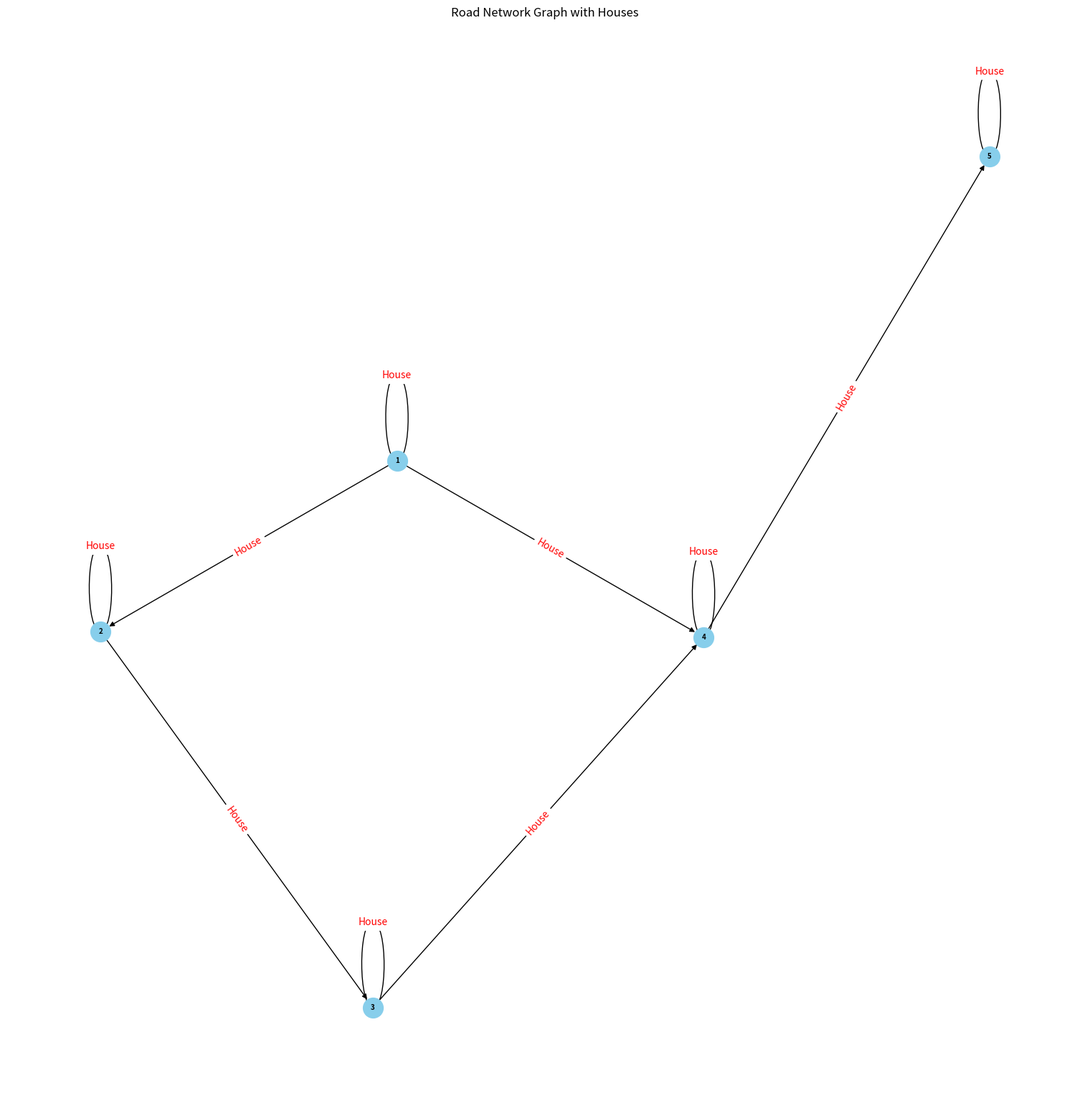

The matplotlib source for this figure: (Note: this script raises an exception after producing the figure.)
# Import libraries of python for plot and visualize graph using networkx library
import networkx as nx
import matplotlib.pyplot as plt


# Intersection Class to add intersections in graph
class Intersection:
    # Method Initialization for class
    def __init__(self, intersection_id):
        self.id = intersection_id
        # List to add roads in list
        self.connected_roads = []
        # List to add houses in list
        self.connected_houses = []

    # Add road method
    def add_road(self, road_id):
        self.connected_roads.append(road_id)

    # Add houses method
    def add_house(self, house_id):
        self.connected_houses.append(house_id)


# Road class to add roads that are edges
class Road:
    # Initialization method for road class
    def __init__(self, road_id, road_name, length):
        # parameters for roads
        self.id = road_id
        self.road_name = road_name
        self.length = length


# House class to add houses at intersections
class House:
    def __init__(self, house_id, intersection_id):
        self.id = house_id
        self.intersection_id = intersection_id


# RoadNetworkGraph class to create road network
class RoadNetworkGraph:
    # Method initialization for class
    def __init__(self):
        # Dictionary to add intersections
        self.intersections = {}
        # dictionary to add roads
        self.roads = {}
        # dictionary to add houses
        self.houses = {}
        self.next_road_id = 1
        self.next_house_id = 1
        # Directed Graph
        self.G = nx.DiGraph()

    # Add intersections method to add intersection
    def add_intersection(self, intersection_id):
        # If intersection is not then add intersention
        if intersection_id not in self.intersections:
            self.intersections[intersection_id] = Intersection(intersection_id)

    # Add road function to add roads in network
    def add_road(self, road_name):
        road_id = self.next_road_id
        # Increment road id by 1 everytime road add in network
        self.next_road_id += 1
        # add roads by calling Road object
        self.roads[road_id] = Road(road_id, road_name, 1)  # Set length to 1 for simplicity
        return road_id

    # Add house function to add houses in network
    def add_house(self, intersection_id):
        house_id = self.next_house_id
        # Increment house id by 1 everytime house add in network
        self.next_house_id += 1
        # add houses by calling House object
        self.houses[house_id] = House(house_id, intersection_id)
        return house_id

    # Connect intersection with road function
    def connect_intersection_to_road(self, intersection_id, road_id):
        if intersection_id in self.intersections and road_id in self.roads:
            intersection = self.intersections[intersection_id]
            # add road in intersection with id
            intersection.add_road(road_id)

    # Connect intersection with houses function
    def connect_house_to_intersection(self, house_id, intersection_id):
        if house_id in self.houses and intersection_id in self.intersections:
            intersection = self.intersections[intersection_id]
            # add houses in intersection with id
            intersection.add_house(house_id)

    # Visualize graph function to visualize graph
    def visualize_graph(self, figsize=(15, 15)):
        # clear function to clear previous data
        self.G.clear()

        # For loop to add intersection in graph
        for intersection_id in self.intersections:
            self.G.add_node(intersection_id)

        # For loop to add roads in graph that connects with intersection
        for road_id, road in self.roads.items():
            for intersection_id in self.intersections:
                # If road find in intersection
                if road_id in self.intersections[intersection_id].connected_roads:
                    # Add egde with id,name,length in graph
                    self.G.add_edge(intersection_id, road_id, road_name=road.road_name, length=road.length)

        # loop to add houses in houses
        for house_id, house in self.houses.items():
            # add node with house id
            self.G.add_node(house_id)
            # add edge with house id in intersection
            self.G.add_edge(house_id, house.intersection_id)

        # plot figure size
        plt.figure(figsize=figsize)
        # to view the edge large and big scale = 10
        pos = nx.spring_layout(self.G, scale=10)

        # dictionary to add labels of egdes
        edge_labels = {}
        # loop to add labels to edges
        for u, v in self.G.edges():
            if isinstance(u, int) and isinstance(v, int):
                label = "House"
            edge_labels[(u, v)] = label

        # draw graph
        nx.draw(self.G, pos, with_labels=True, node_size=400, node_color='skyblue', font_size=7, font_weight='bold')
        # draw edge
        nx.draw_networkx_edge_labels(self.G, pos, edge_labels=edge_labels, font_size=10, font_color='red')

        # plot the graph
        plt.title("Road Network Graph with Houses")
        plt.show()

    # function to make sure atleast one vertex is connect with other to make graph connected
    def ensure_vertex_connectivity(self):
        # loop for intersections
        for intersection_id in self.intersections:
            # If not intersection connected with other
            if not self.intersections[intersection_id].connected_roads:
                road_id = 1  # Assuming road_id 1 always exists
                # connect it with intersection
                self.connect_intersection_to_road(intersection_id, road_id)

    # function to distribute packages from source to destination
    def distribute_packages(self):
        # input for enter packages
        num_packages = int(input("Enter the number of packages to deliver: "))
        # loop to iterate packages
        for i in range(num_packages):
            print(f"Package {i + 1}:")
            # input to enter source
            start_house = int(input("Enter starting house ID: "))
            # input to enter destination
            end_house = int(input("Enter ending house ID: "))
            # if condition to find path between vertex
            if nx.has_path(self.G, start_house, end_house):
                # find shortest path between source and destination
                shortest_path = nx.shortest_path(self.G, source=start_house, target=end_house, weight='length')
                # find shortest path length between source and destination
                shortest_path_length = nx.shortest_path_length(self.G, source=start_house, target=end_house,
                                                               weight='length')
                # print shortest path and length
                print("Shortest path from House", start_house, "to House", end_house, ":", shortest_path)
                print("Shortest path length:", shortest_path_length)
            # else print no path between vertex
            else:
                print("No valid path between the specified houses.")


# Create a road network graph
road_network = RoadNetworkGraph()

# Add 5 intersections
for i in range(1, 6):
    road_network.add_intersection(i)

# Add 5 roads and connect them to intersections
road_network.add_road("Anwar st")
road_network.add_road("AlQudarat st")
road_network.add_road("Sheikh Zayed st")
road_network.add_road("Khaleej AlArab st")
road_network.add_road("Qarm st")

# Connect intersections to roads
road_network.connect_intersection_to_road(1, 4)
road_network.connect_intersection_to_road(1, 2)
road_network.connect_intersection_to_road(2, 3)
road_network.connect_intersection_to_road(3, 4)
road_network.connect_intersection_to_road(4, 5)

# Add 5 houses and connect them to intersections
for i in range(1, 6):
    road_network.add_house(i)
    road_network.connect_house_to_intersection(i, i)

road_network.visualize_graph()  # Visualize the road network graph

road_network.ensure_vertex_connectivity()  # Ensure vertex connectivity

road_network.distribute_packages()  # Distribute packages
